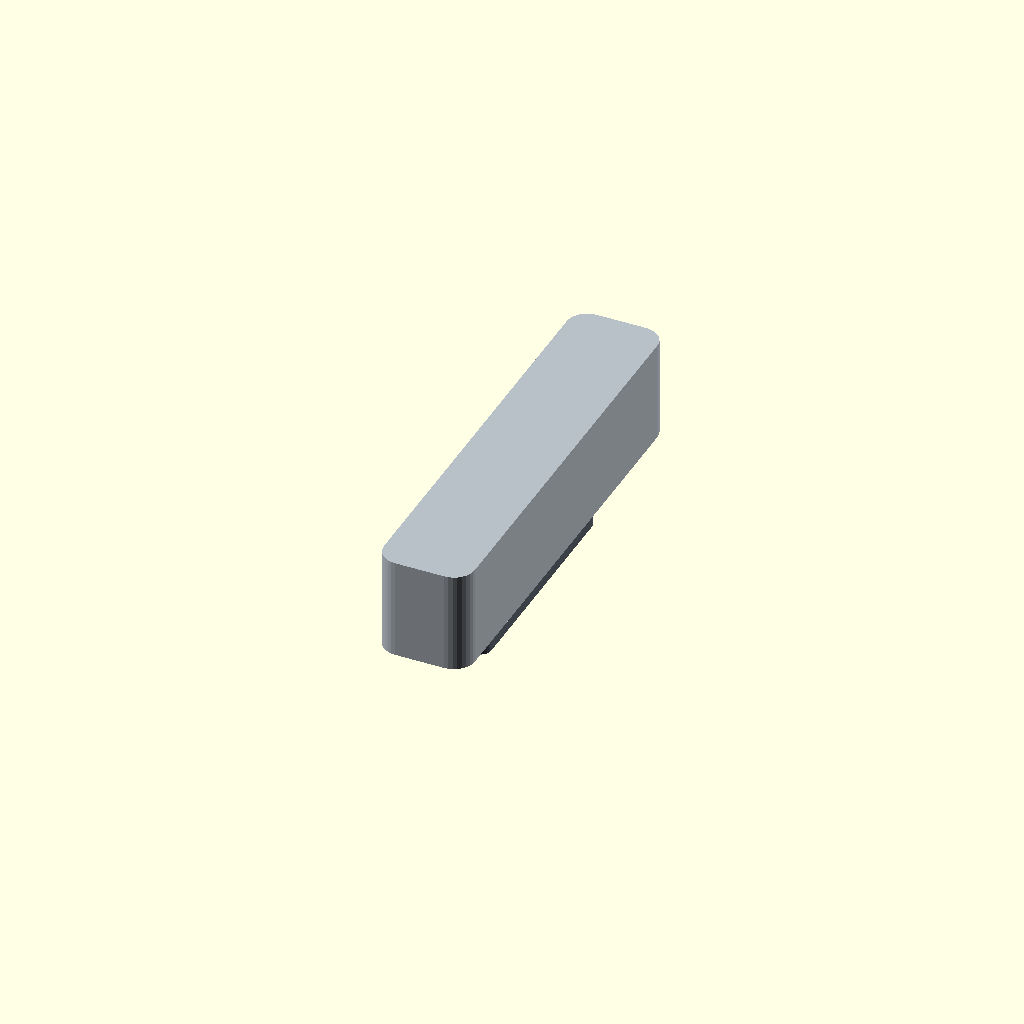
Cell 1: the model at its default parameters.
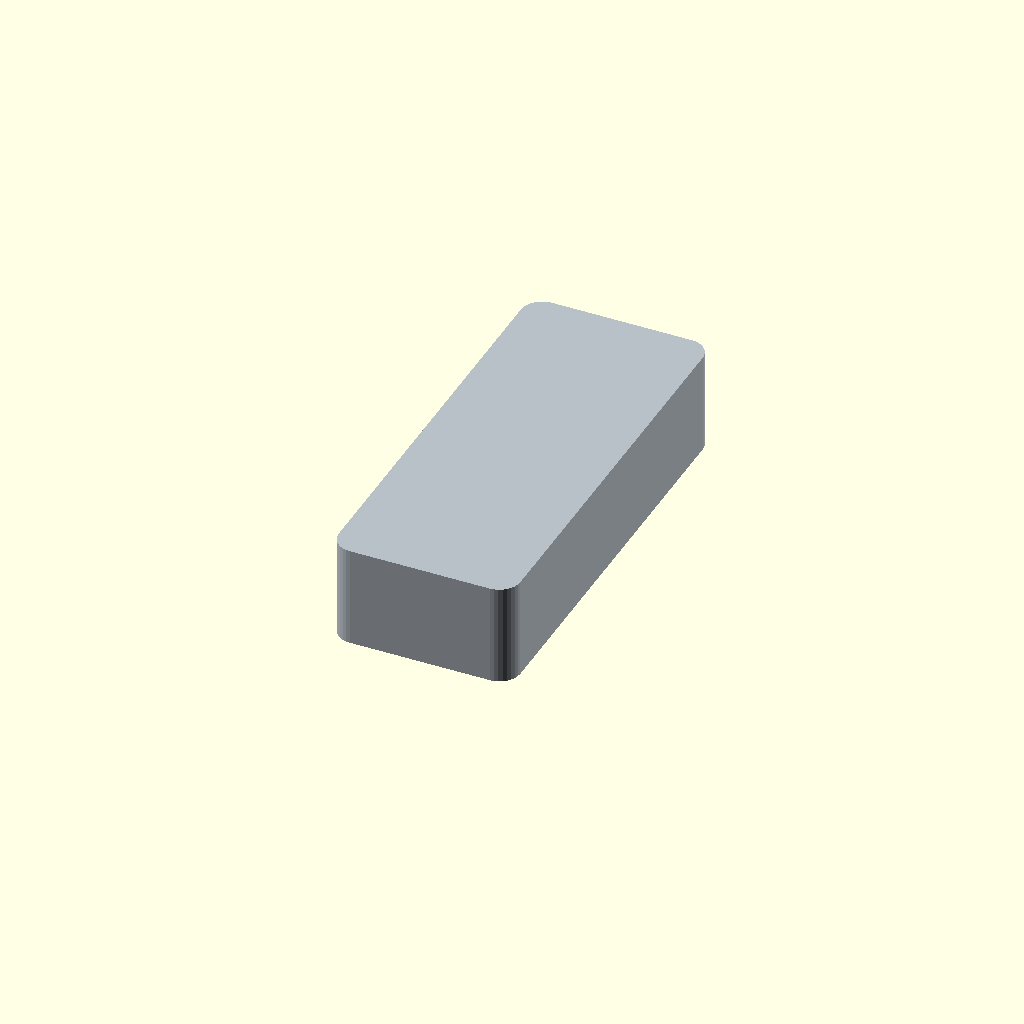
Cell 2: the same model with d455_length = 52.
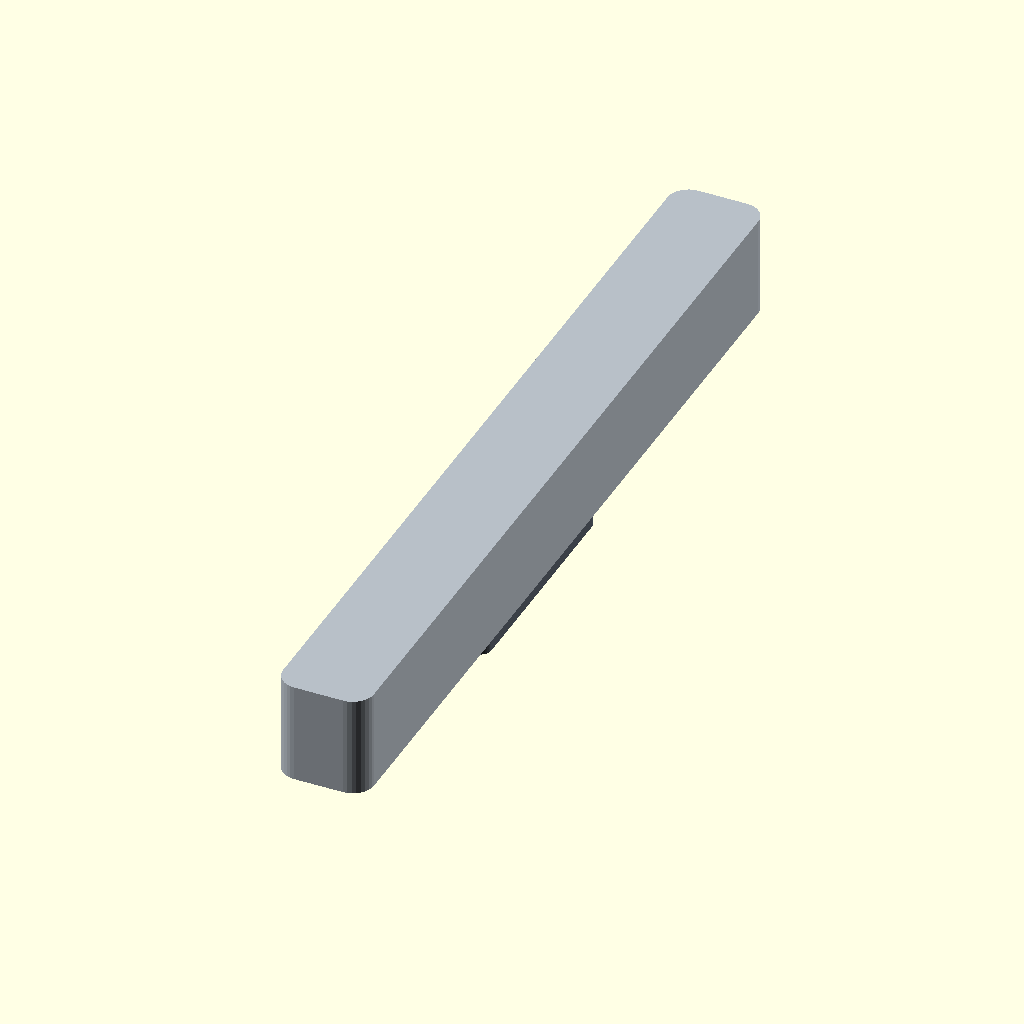
Cell 3: the same model with d455_width = 248.
All cells are drawn from one camera (rotation 55°, 0°, 25°, orthographic, colour scheme Cornfield), so only the parameter changes between them.
OpenSCAD source file cad/export_camera_body.scad:
use <main.scad>
camera_pos_x        = 415;
camera_mount_height = 285;
d455_length         = 26;
d455_width          = 124;
d455_height         = 29;
show_component_labels = false;
translate([-camera_pos_x, 0, -camera_mount_height])
    realsense_body();
Customizer parameters (derived from the source; name, type, default, range or options):
camera_pos_x: number, default 415
camera_mount_height: number, default 285
d455_length: number, default 26
d455_width: number, default 124
d455_height: number, default 29
show_component_labels: bool, default false
